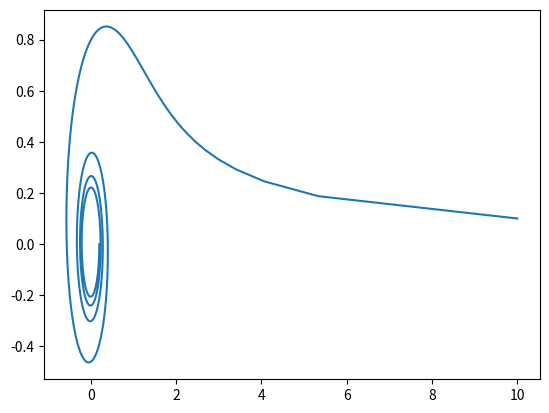

Generate this figure with matplotlib:
import matplotlib.pyplot as plt
import numpy as np
k = 1
N = 1000
u = np.linspace(0.01, 8*np.pi,N)
r = k/u**0.5
x = r * np.cos(u)
y = r * np.sin(u)

plt.plot(x,y)
plt.savefig('fig4_3.png')
